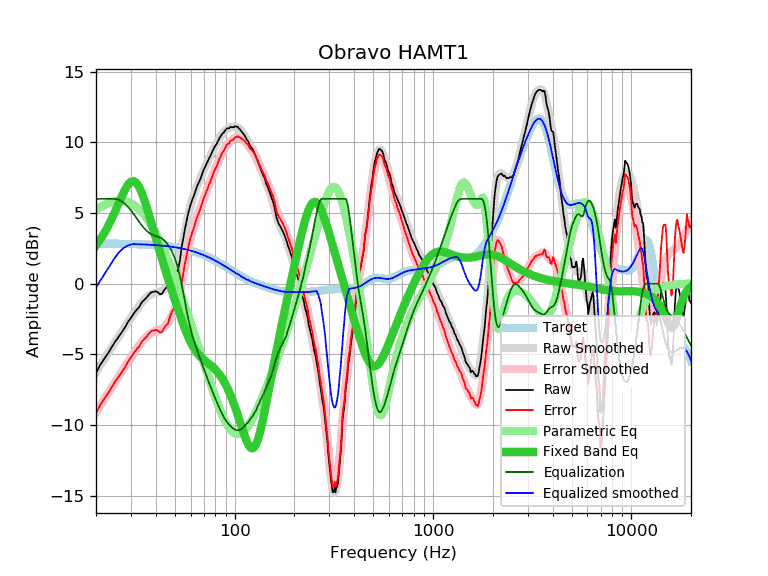

Source data for this figure (header and first rows):
frequency, raw, error, smoothed, error_smoothed, equalization, parametric_eq, equalized_raw, equalized_smoothed, target
20, -6.32, -9.15, -6.26, -9.10, 6.00, 2.70, -0.32, -0.26, 2.84
21, -5.76, -8.59, -5.80, -8.64, 6.00, 3.12, 0.24, 0.20, 2.84
22, -5.32, -8.15, -5.35, -8.19, 6.00, 3.57, 0.68, 0.65, 2.83
23, -4.94, -7.77, -4.93, -7.76, 6.00, 4.06, 1.06, 1.07, 2.83
24, -4.50, -7.33, -4.52, -7.35, 6.00, 4.59, 1.50, 1.48, 2.83
25, -4.10, -6.92, -4.12, -6.95, 6.00, 5.13, 1.90, 1.88, 2.83
26, -3.76, -6.58, -3.75, -6.58, 5.94, 5.68, 2.19, 2.19, 2.82
27, -3.44, -6.26, -3.40, -6.22, 5.82, 6.20, 2.39, 2.43, 2.82
28, -3.10, -5.91, -3.06, -5.87, 5.65, 6.65, 2.55, 2.59, 2.82
29, -2.71, -5.52, -2.73, -5.54, 5.44, 7.01, 2.73, 2.70, 2.81
30, -2.42, -5.22, -2.42, -5.23, 5.20, 7.22, 2.78, 2.77, 2.81
31, -2.12, -4.92, -2.13, -4.93, 4.93, 7.26, 2.81, 2.80, 2.80
32, -1.86, -4.65, -1.84, -4.64, 4.64, 7.13, 2.78, 2.80, 2.80
33, -1.67, -4.46, -1.58, -4.37, 4.37, 6.85, 2.71, 2.79, 2.79
34, -1.33, -4.11, -1.35, -4.13, 4.13, 6.44, 2.80, 2.78, 2.78
35, -1.15, -3.92, -1.14, -3.92, 3.92, 5.96, 2.77, 2.77, 2.77
36, -0.98, -3.74, -0.97, -3.74, 3.74, 5.43, 2.76, 2.77, 2.77
37, -0.78, -3.53, -0.84, -3.60, 3.60, 4.88, 2.82, 2.76, 2.76
38, -0.61, -3.35, -0.75, -3.50, 3.50, 4.32, 2.89, 2.75, 2.75
39, -0.58, -3.31, -0.69, -3.43, 3.43, 3.77, 2.85, 2.74, 2.74
40, -0.55, -3.27, -0.65, -3.38, 3.38, 3.24, 2.83, 2.73, 2.73
41, -0.61, -3.32, -0.61, -3.33, 3.33, 2.73, 2.72, 2.72, 2.72
42, -0.75, -3.45, -0.57, -3.27, 3.27, 2.23, 2.53, 2.70, 2.70
43, -0.72, -3.41, -0.50, -3.19, 3.19, 1.75, 2.48, 2.69, 2.69
44, -0.49, -3.16, -0.40, -3.08, 3.08, 1.29, 2.60, 2.68, 2.68
45, -0.30, -2.96, -0.28, -2.94, 2.94, 0.85, 2.64, 2.66, 2.66
46, -0.21, -2.85, -0.12, -2.77, 2.77, 0.42, 2.56, 2.65, 2.65
47, 0.19, -2.44, 0.06, -2.57, 2.57, -0.00, 2.76, 2.63, 2.63
48, 0.55, -2.06, 0.27, -2.34, 2.34, -0.40, 2.90, 2.61, 2.61
49, 0.76, -1.83, 0.51, -2.08, 2.08, -0.79, 2.85, 2.60, 2.60
50, 0.89, -1.68, 0.80, -1.78, 1.78, -1.17, 2.67, 2.58, 2.58
51, 0.83, -1.72, 1.13, -1.42, 1.42, -1.54, 2.26, 2.56, 2.56
52, 1.07, -1.46, 1.53, -1.01, 1.01, -1.89, 2.08, 2.54, 2.54
53, 1.65, -0.86, 1.99, -0.52, 0.52, -2.23, 2.18, 2.52, 2.52
54, 2.57, 0.08, 2.51, 0.01, -0.01, -2.55, 2.56, 2.49, 2.49
55, 3.13, 0.66, 3.06, 0.59, -0.59, -2.86, 2.55, 2.47, 2.47
56, 3.79, 1.35, 3.62, 1.18, -1.18, -3.15, 2.62, 2.44, 2.44
57, 4.30, 1.88, 4.17, 1.75, -1.75, -3.43, 2.55, 2.42, 2.42
58, 4.83, 2.44, 4.69, 2.29, -2.29, -3.68, 2.54, 2.39, 2.39
59, 5.25, 2.89, 5.15, 2.79, -2.79, -3.92, 2.47, 2.37, 2.37
60, 5.59, 3.26, 5.56, 3.22, -3.22, -4.14, 2.37, 2.34, 2.34
61, 5.91, 3.60, 5.91, 3.60, -3.60, -4.33, 2.31, 2.31, 2.31
62, 6.16, 3.88, 6.22, 3.94, -3.94, -4.51, 2.23, 2.28, 2.28
63, 6.43, 4.19, 6.49, 4.24, -4.24, -4.67, 2.19, 2.25, 2.25
64, 6.73, 4.52, 6.74, 4.52, -4.52, -4.81, 2.21, 2.22, 2.22
65, 6.98, 4.80, 6.98, 4.79, -4.79, -4.94, 2.19, 2.19, 2.19
66, 7.17, 5.02, 7.20, 5.05, -5.05, -5.05, 2.12, 2.15, 2.15
67, 7.36, 5.25, 7.43, 5.31, -5.31, -5.15, 2.06, 2.12, 2.12
68, 7.63, 5.55, 7.64, 5.56, -5.56, -5.24, 2.07, 2.08, 2.08
69, 7.87, 5.83, 7.86, 5.81, -5.81, -5.32, 2.07, 2.05, 2.05
70, 8.10, 6.09, 8.06, 6.05, -6.05, -5.40, 2.05, 2.01, 2.01
71, 8.27, 6.30, 8.26, 6.29, -6.29, -5.47, 1.99, 1.98, 1.98
72, 8.46, 6.53, 8.46, 6.52, -6.52, -5.54, 1.95, 1.94, 1.94
73, 8.61, 6.71, 8.64, 6.74, -6.74, -5.60, 1.87, 1.90, 1.90
74, 8.82, 6.96, 8.82, 6.96, -6.96, -5.66, 1.87, 1.86, 1.86
75, 8.97, 7.15, 8.99, 7.17, -7.17, -5.73, 1.81, 1.82, 1.82
76, 9.13, 7.35, 9.16, 7.37, -7.37, -5.80, 1.76, 1.78, 1.78
77, 9.33, 7.59, 9.32, 7.57, -7.57, -5.86, 1.76, 1.74, 1.74
78, 9.48, 7.78, 9.47, 7.77, -7.77, -5.94, 1.71, 1.70, 1.70
79, 9.65, 7.99, 9.63, 7.96, -7.96, -6.01, 1.69, 1.66, 1.66
... 553 more rows
